Photos from the image-classification dataset "dataset" in the GitHub repository chanheehi/Pig-Posture-Classification-Using-Deep-Learning. Its 4 classes are: lying on belly, lying on side, sitting, standing.

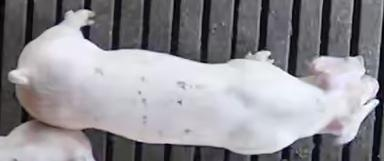
Label: standing

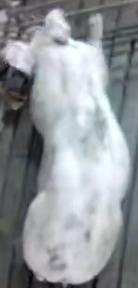
Label: lying on belly

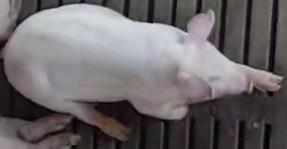
Label: sitting

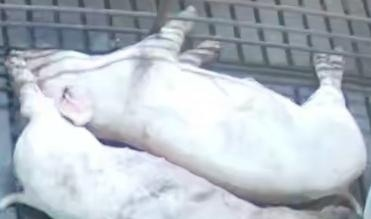
Label: lying on side

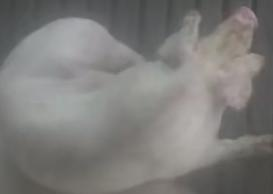
Label: sitting

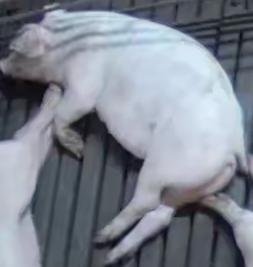
Label: lying on side
